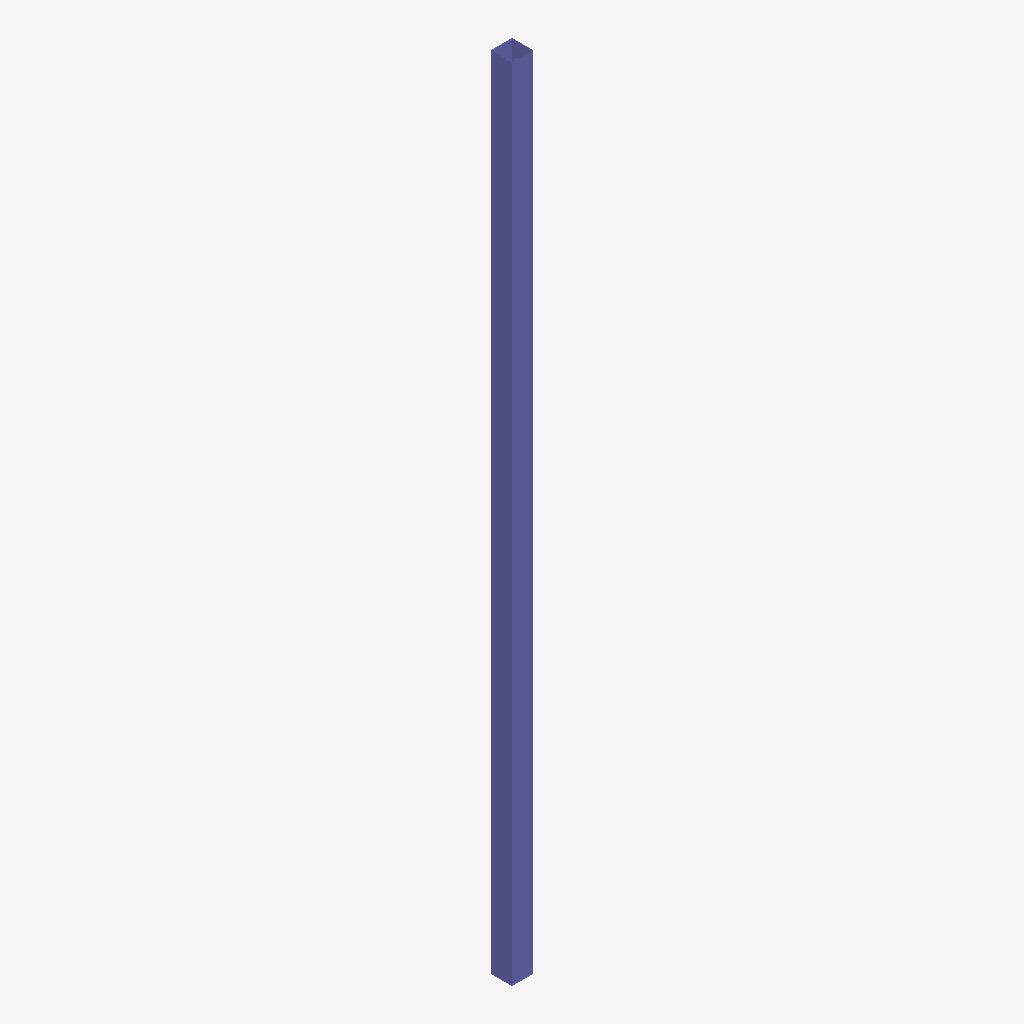
Isometric view of an IFC building model (IFC-SPF (STEP), schema IFC2X3, length unit millimetre), seen from the south-west, elements coloured by IFC class: 1 column (violet).
Extent 0.3 m × 0.3 m × 9.7 m (x, y, z). Storeys (1): Undefined at 0.00 m. Elements (1): 1 IfcColumn.

HEADER;
FILE_DESCRIPTION(('ViewDefinition[AISC_Steel_Detailing]','Option [BaseQuantities:Off]','Option [GridExport:On]','Option [Assemblies:Off]','Option [Bolts:On]','Option [Rebars:On]','Option [PourObjects:Off]','Option [Welds:On]','Option [SurfaceTreatments:On]','Option [LocationBy:0]','Option [ViewColors:Off]','Option [SectionedSpine:Off]','[2 more]'),'2;1');
FILE_NAME('c_29_Qty_1.ifc','2026-05-16T11:52:54',('GIOVANNIPC\\gcorrea'),('Structural Designer'),'IFC Database version: Work','Tekla Structures 2020 Service Pack 5, IFC Export','');
FILE_SCHEMA(('IFC2X3'));
ENDSEC;
DATA;
#37=IFCPROJECT('2G7ZFDNE16yBDU14FA92Me',#5,'Proyecto',$,$,$,$,(#11),#36);
#39=IFCSITE('2xvEzEinjBTea80yOTcujY',#5,'Obra',$,$,#38,$,$,.ELEMENT.,$,$,$,$,$);
#41=IFCBUILDING('3t4LUKOFr22uh8B0ZR2u1H',#5,'Undefined',$,$,#40,$,$,.ELEMENT.,$,$,$);
#43=IFCBUILDINGSTOREY('29hdEUCErFze9E_VIAceOd',#5,'Undefined',$,$,#42,$,$,.ELEMENT.,0.0);
#64=IFCCOLUMN('2luydRcZTF8x6QBiGDw7F$',#44,'COLUMN','[]255*1','[]255*1',#47,#63,'IDafe3c9db-9a37-4f23-b19a-2ec40de873ff');
ENDSEC;
